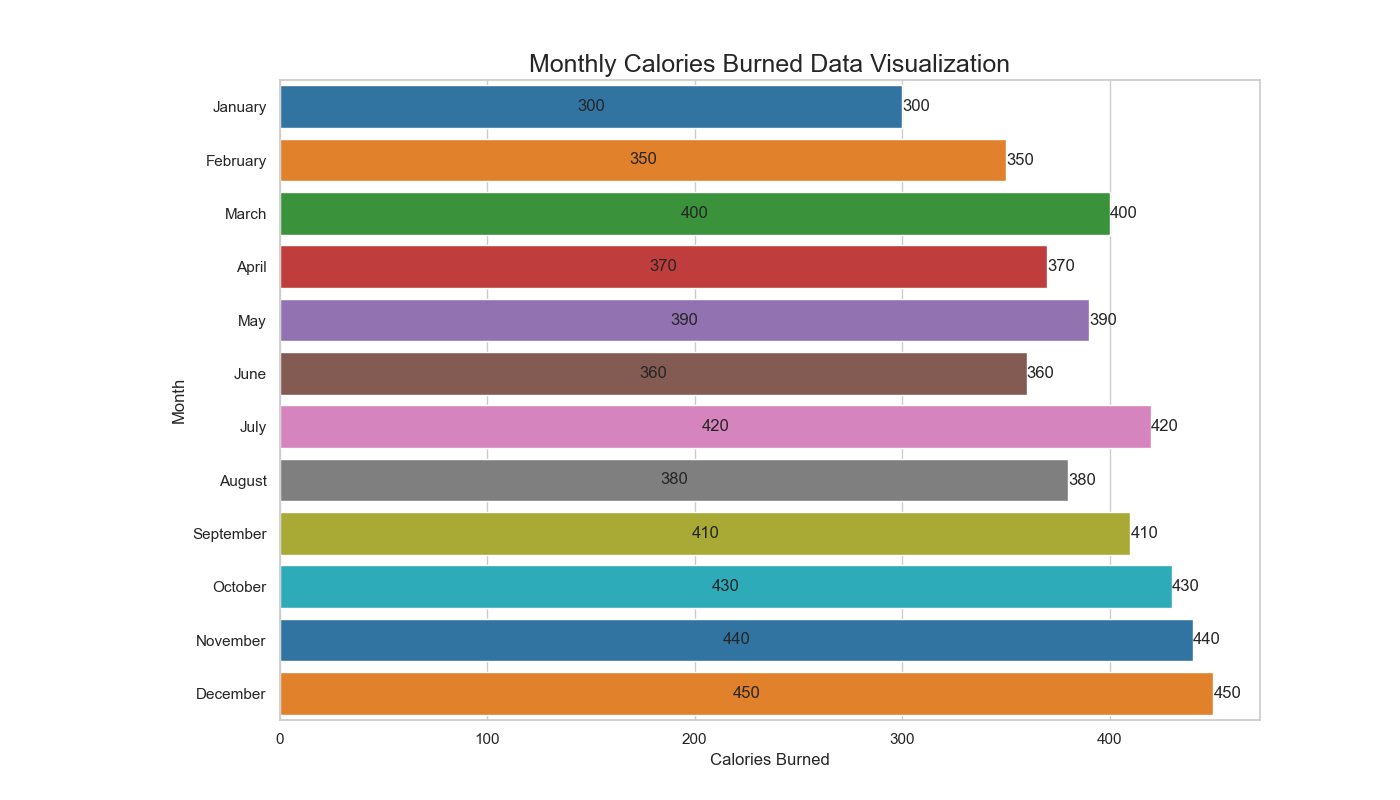

The file beside this chart, header and first rows:
Month, Calories Burned
January, 300
February, 350
March, 400
April, 370
May, 390
June, 360
July, 420
August, 380
September, 410
October, 430
November, 440
December, 450
